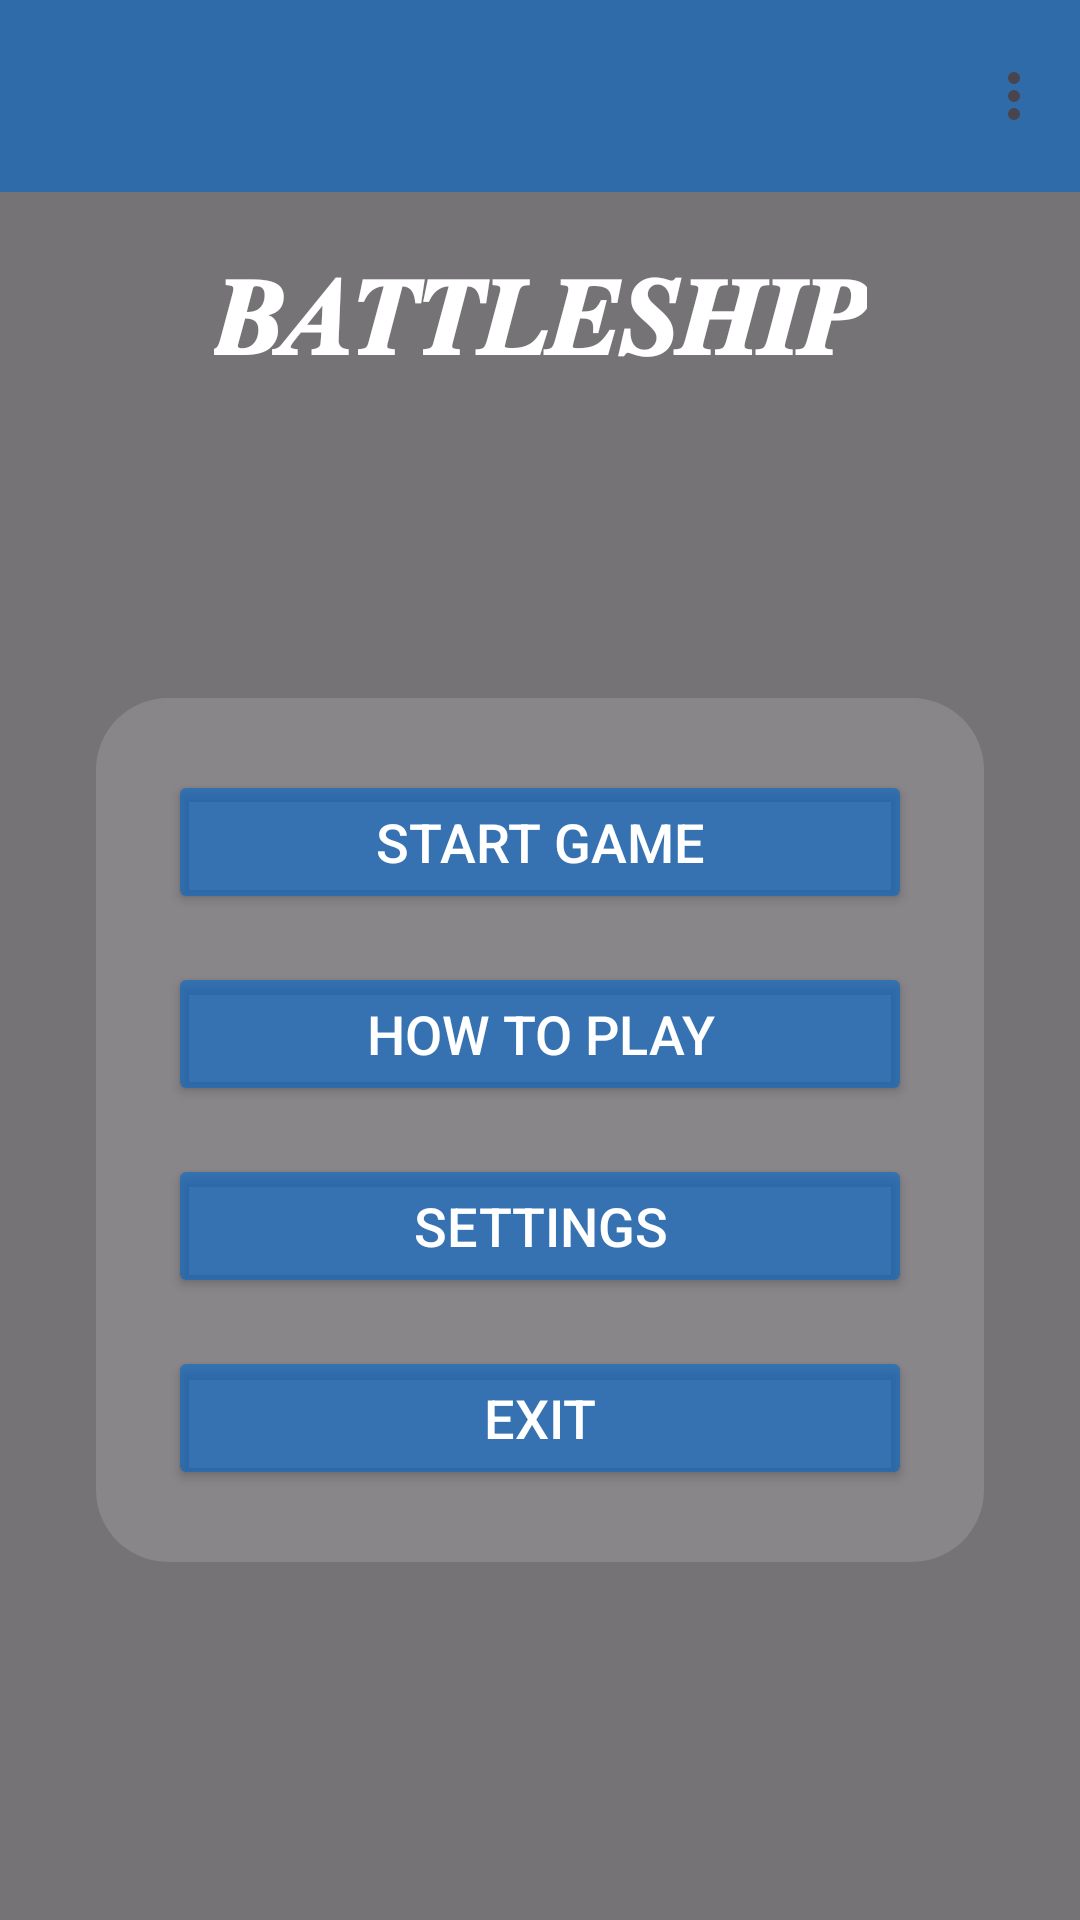

Reconstruct the res/layout file that produces this screen, plus the resources it refers to.
<!-- AndroidManifest.xml: application theme Theme.MobileShipBattle -->
<!-- res/layout/activity_main.xml -->
<?xml version="1.0" encoding="utf-8"?>
<androidx.constraintlayout.widget.ConstraintLayout
    xmlns:android="http://schemas.android.com/apk/res/android"
    xmlns:app="http://schemas.android.com/apk/res-auto"
    android:id="@+id/main_menu_layout"
    android:layout_width="match_parent"
    android:layout_height="match_parent">

    
    <ImageView
        android:id="@+id/background_gif"
        android:layout_width="match_parent"
        android:layout_height="match_parent"
        android:src="@drawable/water"
        android:scaleType="centerCrop"/>


    
    <View
        android:layout_width="match_parent"
        android:layout_height="match_parent"
        android:background="#88000000" />

    
    <TextView
        android:id="@+id/title"
        android:layout_width="wrap_content"
        android:layout_height="wrap_content"
        android:text="𝑩𝑨𝑻𝑻𝑳𝑬𝑺𝑯𝑰𝑷"
        android:textColor="#FFFFFF"
        android:textSize="36sp"
        android:textStyle="bold"
        android:fontFamily="sans-serif-condensed"
        app:layout_constraintTop_toTopOf="parent"
        app:layout_constraintStart_toStartOf="parent"
        app:layout_constraintEnd_toEndOf="parent"
        android:layout_marginTop="80dp" />

    
    <androidx.appcompat.widget.Toolbar
        android:id="@+id/toolbar"
        android:layout_width="0dp"
        android:layout_height="?attr/actionBarSize"
        android:background="#990066CC"
        app:menu="@menu/main_menu"
        app:popupTheme="@style/ThemeOverlay.AppCompat.Light"
        app:layout_constraintTop_toTopOf="parent"
        app:layout_constraintStart_toStartOf="parent"
        app:layout_constraintEnd_toEndOf="parent" />


    
    <androidx.cardview.widget.CardView
        android:id="@+id/menu_container"
        android:layout_width="0dp"
        android:layout_height="wrap_content"
        android:layout_marginStart="32dp"
        android:layout_marginEnd="32dp"
        android:layout_marginTop="16dp"
        android:layout_marginBottom="32dp"
        android:background="@android:color/transparent"
        app:cardElevation="0dp"
        app:cardBackgroundColor="@android:color/transparent"
        app:cardCornerRadius="24dp"
        app:layout_constraintTop_toBottomOf="@id/title"
        app:layout_constraintBottom_toBottomOf="parent"
        app:layout_constraintStart_toStartOf="parent"
        app:layout_constraintEnd_toEndOf="parent">

        <LinearLayout
            android:layout_width="match_parent"
            android:layout_height="wrap_content"
            android:background="#22FFFFFF"
            android:orientation="vertical"
            android:padding="24dp">

            <Button
                android:id="@+id/start_button"
                android:layout_width="match_parent"
                android:layout_height="wrap_content"
                android:text="@string/start_game"
                android:textSize="18sp"
                android:backgroundTint="#990066CC"
                android:textColor="#FFFFFF" />

            <Button
                android:id="@+id/how_to_play_button"
                android:layout_width="match_parent"
                android:layout_height="wrap_content"
                android:layout_marginTop="16dp"
                android:text="@string/how_to_play"
                android:textSize="18sp"
                android:backgroundTint="#990066CC"
                android:textColor="#FFFFFF" />

            <Button
                android:id="@+id/settings_button"
                android:layout_width="match_parent"
                android:layout_height="wrap_content"
                android:layout_marginTop="16dp"
                android:text="@string/settings"
                android:textSize="18sp"
                android:backgroundTint="#990066CC"
                android:textColor="#FFFFFF" />

            <Button
                android:id="@+id/exit_button"
                android:layout_width="match_parent"
                android:layout_height="wrap_content"
                android:layout_marginTop="16dp"
                android:text="@string/exit"
                android:textSize="18sp"
                android:backgroundTint="#990066CC"
                android:textColor="#FFFFFF" />

        </LinearLayout>
    </androidx.cardview.widget.CardView>
</androidx.constraintlayout.widget.ConstraintLayout>
<!-- resources referenced by this layout -->
<resources>
  <string name="exit">Exit</string>
  <string name="how_to_play">How to play</string>
  <string name="settings">Settings</string>
  <string name="start_game">Start game</string>
  <style name="Theme.MobileShipBattle" parent="Base.Theme.MobileShipBattle" />
  <style name="Base.Theme.MobileShipBattle" parent="Theme.Material3.DayNight.NoActionBar">
          
          
      </style>
</resources>
